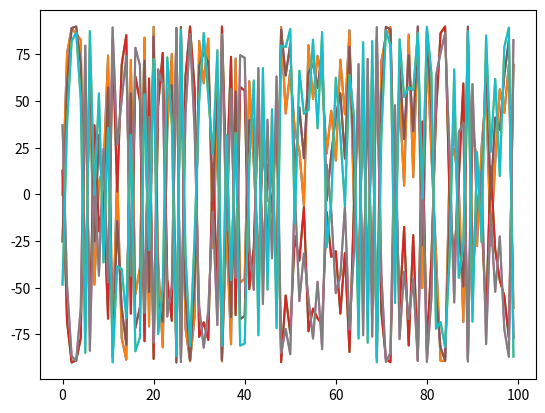

Source code (Python):
import numpy as np
import matplotlib.pyplot as plt

# L2ノルム
x_array = np.array([1, -1, 2])

# 手作業
print(np.sqrt(np.sum(x_array**2)))
# 組み込み関数
print(np.linalg.norm(x_array))

# フロベニウスノルム
x_mat = np.array(
  [
    [0, -1, 0],
    [1, 0, 2],
    [0, -1, 0]
  ]
)

# 手作業
print(np.sqrt(np.sum(x_mat**2)))
# 組み込み関数
print(np.linalg.norm(x_mat))

# SVD分解
# 入力
a = np.random.randn(3, 5)
print("a:")
print(a)

# 手作業で計算してみる
sigma_sq, v_t = np.linalg.eig(a.T @ a)
sort_index = np.argsort(-np.abs(sigma_sq))
sigma_sq = sigma_sq[sort_index]
v_t = v_t[:, sort_index]
# 正しく分解できたかどうか
print(np.linalg.norm(a.T @ a @ v_t - v_t @ np.diag(sigma_sq)))

v = v_t.T
sigma = np.zeros_like(a, dtype=float)
np.fill_diagonal(sigma, np.sqrt(sigma_sq))

u = a @ v_t @ np.where(sigma != 0, 1 / sigma, 0).T

print("\nu:")
print(u)

print("\nsigma:")
print(sigma)

print("\nv:")
print(v)

print("\nu sigma v (= a):")
print(u @ sigma @ v)

# 組み込み関数
u, s, v = np.linalg.svd(a)
sigma = np.zeros_like(a, dtype=float)
np.fill_diagonal(sigma, s)

print("\nu:")
print(u)

print("\nsigma:")
print(sigma)

print("\nv:")
print(v)

print("\nu sigma v (= a):")
print(u @ sigma @ v)


a = np.random.randn(3, 5)
print("a:")
print(a)

u, s, v = np.linalg.svd(a)
sigma = np.zeros_like(a, dtype=float)
np.fill_diagonal(sigma, s)

# ムーア・ペンローズの逆行列
a_inv = v.T @ np.where(sigma != 0, 1 / sigma, 0).T @ u.T

print("\na_inv:")
print(a_inv)

print(np.allclose(a_inv @ a @ a_inv, a_inv))
print(np.allclose(a @ a_inv @ a, a))
print(np.allclose((a_inv @ a).T, a_inv @ a))
print(np.allclose((a @ a_inv).T, a @ a_inv))

# DMD 
r = 5
n = 100
m = 150

x = np.fromfunction(lambda n, m: 90 * np.sin(n * n * n + 3 * m), (n, m))
x1 = x[:, :-1]
x2 = x[:, 1:]
u, sigma, v = np.linalg.svd(x1)

u = u[:, :r]
sigma = np.diag(sigma[:r])
v = v[:r, :]

print("x1, x2: ",  x1.shape, x2.shape)
print("u, sigma, v:", u.shape, sigma.shape, v.shape)

s = np.linalg.pinv(u) @ \
    x2 @ \
    np.linalg.pinv(v) @ \
    np.linalg.inv(sigma)

lamb, vq = np.linalg.eig(s)
v = u @ vq
x0 = np.linalg.pinv(v) @ x[:, 0]
lamb = np.diag(lamb)

print(f"lambda: {lamb.shape}")
print(f"v: {v.shape}")
print(f"x0: {x0.shape}")

# これで、DMDにより \Lambda, V, X_0 が計算された。再構成誤差を測ってみる
def reconstract(k):
  return v @ np.where(lamb != 0, np.power(lamb, k), 0.0) @ x0

reconstracted = np.array([reconstract(i) for i in range(m)], dtype=float).T
print(f"再構成誤差: {np.linalg.norm(x - reconstracted)}")

for c in range(5):
  plt.plot(x[:,c])
  plt.plot(reconstracted[:, c])
  plt.show()
